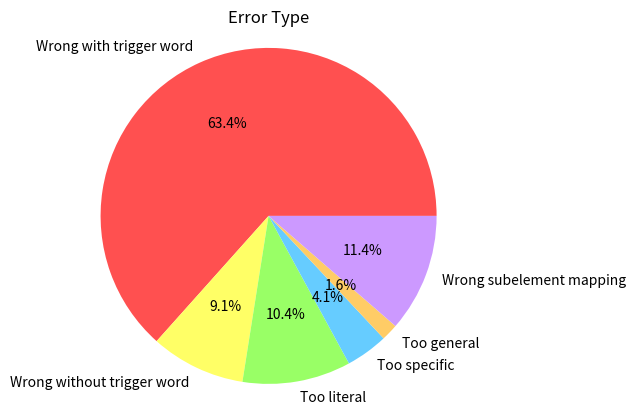

Write the Python code that produced this figure.
import matplotlib.pyplot as plt

# 数据
labels = ['Wrong with trigger word', 'Wrong without trigger word', 'Too literal', 'Too specific', 'Too general', 'Wrong subelement mapping']
sizes = [63.39, 9.12, 10.43, 4.06, 1.62, 11.38]
colors = ['#FF5050', '#FFFF66', '#99FF66', '#66CCFF', '#FFCC66', '#CC99FF']

# 绘图
plt.pie(sizes, labels=labels, colors=colors, autopct='%1.1f%%')
plt.axis('equal')  # 保持圆形
plt.title('Error Type')

# 展示图表
plt.show()